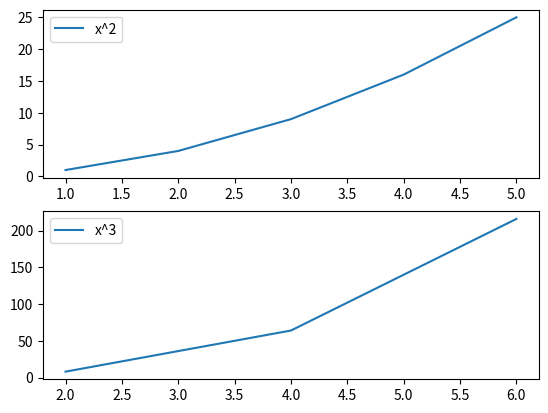

Write the Python code that produced this figure.
#!/usr/bin/env python

import matplotlib.pyplot as plt
#importing matplot functions to be referred to as variable plt

x = [1, 2, 3, 4, 5] #creating list to plot
y = [1, 4, 9, 16, 25] #creating list to plot

x2 = [2, 4, 6]
y2 = [8, 64, 216]

fig, ax = plt.subplots(nrows = 2)
#creates a figure and axes. subplots also allows for multiple figures/panels per plot.
#(len(ax))
ax[0].plot(x, y, label = "x^2")
ax[1].plot(x2, y2, label = "x^3")
ax[0].legend()
ax[1].legend()
plt.savefig("day3livecoding.png")
plt.close(fig)
